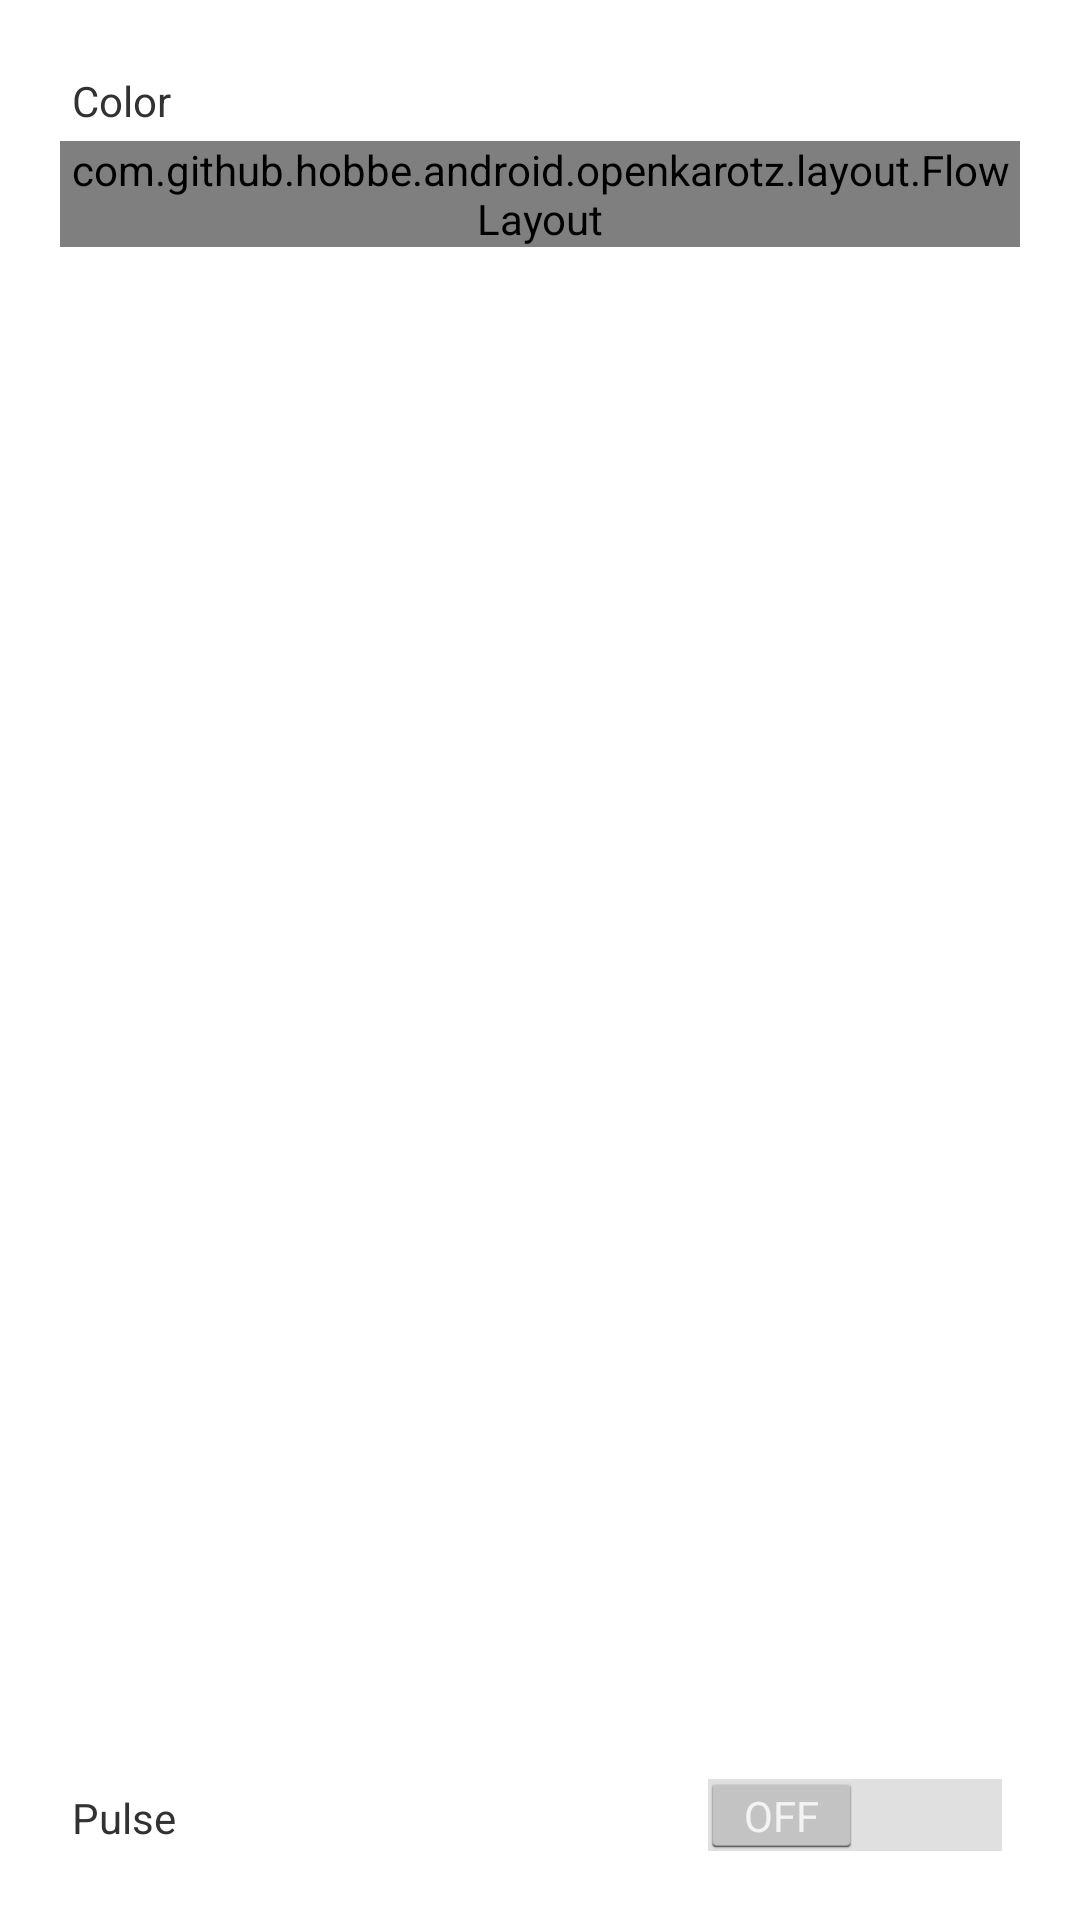

Android layout source for this screen:
<!-- AndroidManifest.xml: application theme AppTheme -->
<!-- res/layout/page_appearance.xml -->
<?xml version="1.0" encoding="utf-8"?>

<GridLayout xmlns:android="http://schemas.android.com/apk/res/android"
    android:layout_width="fill_parent"
    android:layout_height="wrap_content"
    android:layout_alignLeft="@+id/textView"
    android:alignmentMode="alignBounds"
    android:columnCount="2"
    android:paddingBottom="@dimen/activity_vertical_margin"
    android:paddingLeft="@dimen/activity_horizontal_margin"
    android:paddingRight="@dimen/activity_horizontal_margin"
    android:paddingTop="@dimen/activity_vertical_margin"
    android:rowCount="2"
    android:useDefaultMargins="false" >

    <LinearLayout
        android:layout_width="match_parent"
        android:layout_height="wrap_content"
        android:layout_column="0"
        android:layout_columnSpan="2"
        android:layout_gravity="top"
        android:layout_margin="4dip"
        android:layout_row="0"
        android:orientation="vertical" >

        <TextView
            android:layout_width="wrap_content"
            android:layout_height="wrap_content"
            android:padding="4dip"
            android:text="@string/color_label" />

        <com.github.example.android.openkarotz.layout.FlowLayout
            xmlns:f="http://schemas.android.com/apk/res/com.github.example.android.openkarotz"
            android:id="@+id/layoutColors"
            android:layout_width="fill_parent"
            android:layout_height="wrap_content"
            f:horizontalSpacing="4dip"
            f:verticalSpacing="4dip" >
            
        </com.github.example.android.openkarotz.layout.FlowLayout>
    </LinearLayout>

    <TextView
        android:layout_width="wrap_content"
        android:layout_height="wrap_content"
        android:layout_column="0"
        android:layout_margin="4dip"
        android:layout_row="1"
        android:padding="4dip"
        android:text="@string/pulse_label" />

    <Switch
        android:id="@+id/switchPulse"
        android:layout_column="1"
        android:layout_gravity="right"
        android:layout_margin="4dip"
        android:layout_row="1"
        android:padding="4dip"
        android:textOff="@string/off_label"
        android:textOn="@string/on_label" />

</GridLayout>
<!-- resources referenced by this layout -->
<resources>
  <dimen name="activity_horizontal_margin">16dp</dimen>
  <dimen name="activity_vertical_margin">16dp</dimen>
  <string name="color_label">Color</string>
  <string name="off_label" translatable="false">OFF</string>
  <string name="on_label" translatable="false">ON</string>
  <string name="pulse_label">Pulse</string>
  <style name="AppTheme" parent="AppBaseTheme">
          
      </style>
  <style name="AppBaseTheme" parent="android:Theme.Light">
          
      </style>
</resources>
